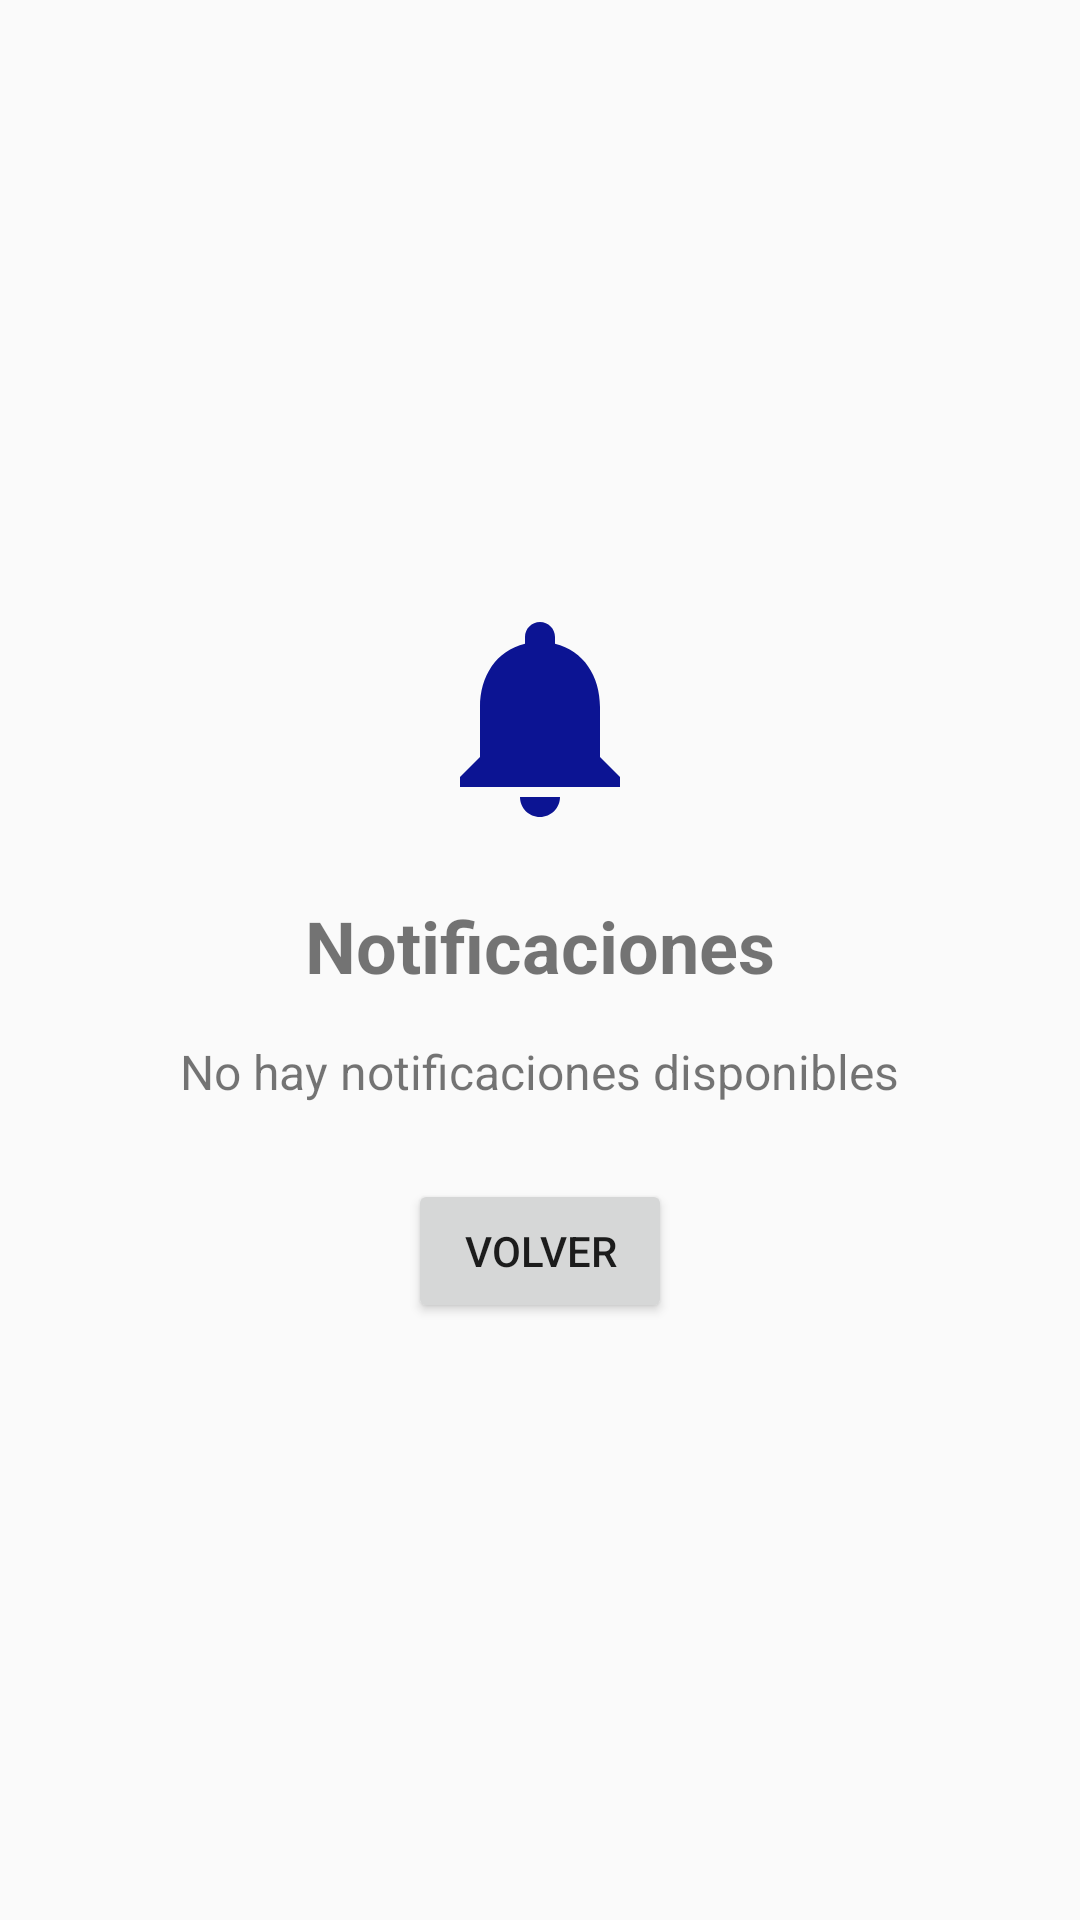

Write the Android layout XML for this screen, with the resource values it uses.
<!-- AndroidManifest.xml: application theme Theme.AppCompat.Light.DarkActionBar -->
<!-- res/layout/activity_notificaciones.xml -->
<?xml version="1.0" encoding="utf-8"?>
<LinearLayout xmlns:android="http://schemas.android.com/apk/res/android"
    android:layout_width="match_parent"
    android:layout_height="match_parent"
    android:orientation="vertical"
    android:gravity="center"
    android:padding="20dp">

    
    <ImageView
        android:layout_width="80dp"
        android:layout_height="80dp"
        android:src="@drawable/ic_notificaciones"
        android:contentDescription="Icono notificaciones"
        android:layout_marginBottom="20dp" />

    
    <TextView
        android:layout_width="wrap_content"
        android:layout_height="wrap_content"
        android:text="Notificaciones"
        android:textSize="24sp"
        android:textStyle="bold"
        android:layout_marginBottom="15dp" />

    
    <TextView
        android:layout_width="wrap_content"
        android:layout_height="wrap_content"
        android:text="No hay notificaciones disponibles"
        android:textSize="16sp"
        android:gravity="center"
        android:layout_marginBottom="25dp" />

    
    <Button
        android:id="@+id/btnVolver"
        android:layout_width="wrap_content"
        android:layout_height="wrap_content"
        android:text="Volver" />

</LinearLayout>
<!-- resources referenced by this layout -->
<resources>
  <!-- drawable ic_notificaciones (drawable) -->
  <vector xmlns:android="http://schemas.android.com/apk/res/android" android:alpha="0.97" android:height="48dp" android:tint="#040C90" android:viewportHeight="24" android:viewportWidth="24" android:width="48dp">
        
      <path android:fillColor="@android:color/white" android:pathData="M12,22c1.1,0 2,-0.9 2,-2h-4c0,1.1 0.89,2 2,2zM18,16v-5c0,-3.07 -1.64,-5.64 -4.5,-6.32L13.5,4c0,-0.83 -0.67,-1.5 -1.5,-1.5s-1.5,0.67 -1.5,1.5v0.68C7.63,5.36 6,7.92 6,11v5l-2,2v1h16v-1l-2,-2z"/>
      
  </vector>
</resources>
